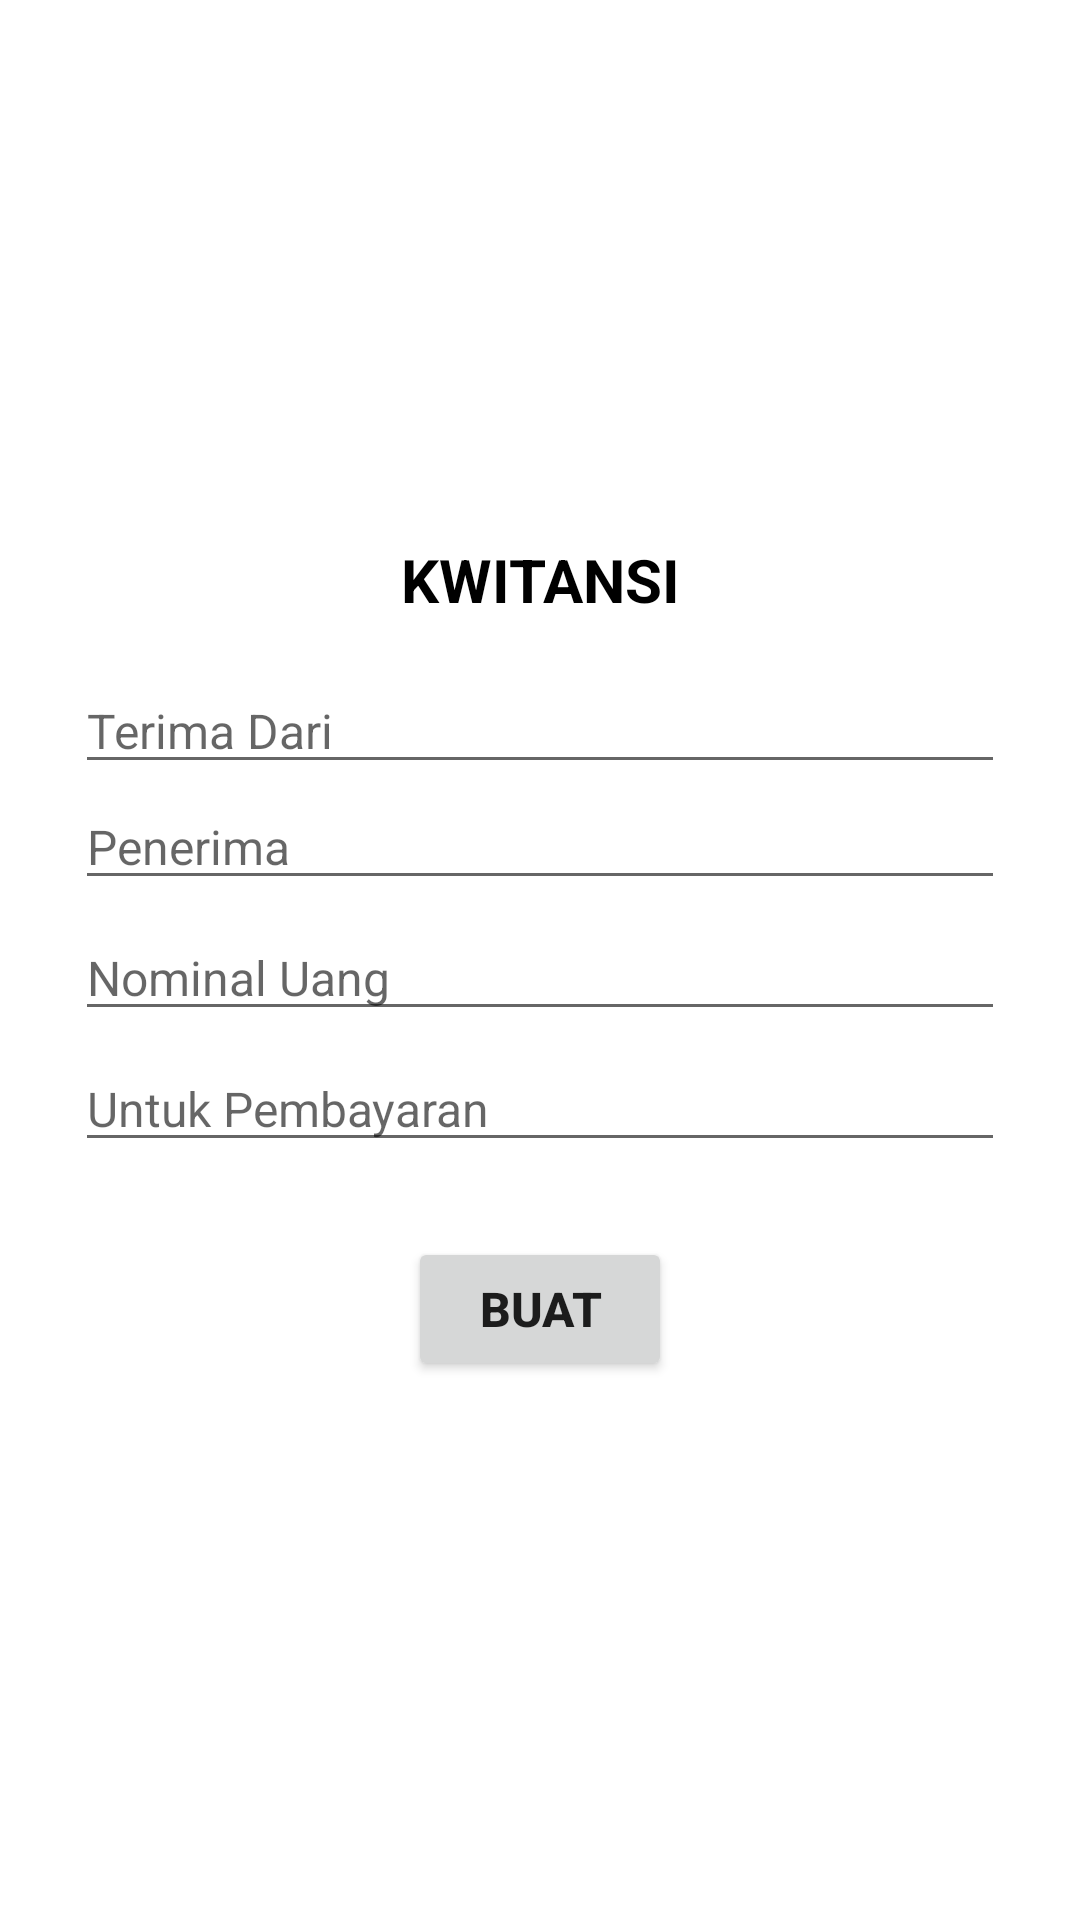

Here is an Android app screen rendered from its layout file. Give the layout XML and the strings, colors and styles it references.
<!-- AndroidManifest.xml: application theme Theme.KwitansiDigital -->
<!-- res/layout/fragment_add.xml -->
<?xml version="1.0" encoding="utf-8"?>
<RelativeLayout xmlns:android="http://schemas.android.com/apk/res/android"
    xmlns:app="http://schemas.android.com/apk/res-auto"
    xmlns:tools="http://schemas.android.com/tools"
    android:layout_width="match_parent"
    android:layout_height="match_parent"
    android:gravity="center"
    android:layout_marginBottom="?actionBarSize"
    tools:context=".ui.add.AddFragment">

    <TextView
        android:id="@+id/text_add"
        android:layout_width="match_parent"
        android:layout_height="wrap_content"
        android:layout_marginStart="8dp"
        android:layout_marginTop="8dp"
        android:layout_marginEnd="8dp"
        android:textAlignment="center"
        android:textSize="24sp"/>


    <LinearLayout
        android:layout_marginLeft="25sp"
        android:layout_marginRight="25sp"
        android:id="@+id/layout_input_data"
        android:orientation="vertical"
        android:gravity="center_horizontal"
        android:layout_width="match_parent"
        android:layout_height="wrap_content">

        <LinearLayout
            android:id="@+id/input_nama_pengirim"
            android:layout_width="match_parent"
            android:orientation="vertical"
            android:layout_height="wrap_content">

            <TextView
                android:layout_width="match_parent"
                android:layout_height="wrap_content"
                android:layout_marginBottom="16sp"
                android:text="KWITANSI"
                android:textAlignment="center"
                android:textColor="@color/black"
                android:textStyle="bold"
                android:textSize="20sp"></TextView>

            <EditText
                android:visibility="gone"
                android:hint="ID"
                android:id="@+id/input_id"
                android:textSize="16sp"
                android:enabled="false"
                android:inputType="text"
                android:layout_width="match_parent"
                android:layout_height="wrap_content">
            </EditText>

            <EditText
                android:hint="Terima Dari"
                android:id="@+id/input_nama_terimadari"
                android:textSize="16sp"
                android:inputType="text"
                android:layout_width="match_parent"
                android:layout_height="wrap_content">
            </EditText>

            <EditText
                android:hint="Penerima"
                android:id="@+id/input_nama_penerima"
                android:textSize="16sp"
                android:inputType="text"
                android:layout_width="match_parent"
                android:layout_height="wrap_content">
            </EditText>
        </LinearLayout>


        <LinearLayout
            android:id="@+id/input_banyak_uang"
            android:layout_marginTop="5sp"
            android:layout_width="match_parent"
            android:orientation="vertical"
            android:layout_height="wrap_content">


            <EditText
                android:hint="Nominal Uang"
                android:id="@+id/input_nominal"
                android:textSize="16sp"
                android:inputType="number"
                android:maxLength="12"
                android:layout_width="match_parent"
                android:layout_height="wrap_content">
            </EditText>
        </LinearLayout>


        <LinearLayout
            android:id="@+id/input_tujuan_pembayaran"
            android:layout_marginTop="5sp"
            android:layout_width="match_parent"
            android:orientation="vertical"
            android:layout_height="wrap_content">

            <EditText
                android:hint="Untuk Pembayaran"
                android:id="@+id/input_deskripsi"
                android:textSize="16sp"
                android:inputType="textMultiLine"
                android:layout_width="match_parent"
                android:layout_height="wrap_content">
            </EditText>
        </LinearLayout>

        <Button
            android:id="@+id/simpan"
            android:layout_width="wrap_content"
            android:layout_height="wrap_content"
            android:layout_marginTop="25sp"
            android:text="Buat"
            android:textStyle="bold"
            android:textSize="16sp"></Button>




    </LinearLayout>

</RelativeLayout>
<!-- resources referenced by this layout -->
<resources>
  <color name="black">#FF000000</color>
  <style name="Theme.KwitansiDigital" parent="Theme.MaterialComponents.DayNight.DarkActionBar">
          
          <item name="colorPrimary">@color/purple_500</item>
          <item name="colorPrimaryVariant">@color/purple_700</item>
          <item name="colorOnPrimary">@color/white</item>
          
          <item name="colorSecondary">@color/teal_200</item>
          <item name="colorSecondaryVariant">@color/teal_700</item>
          <item name="colorOnSecondary">@color/black</item>
          
          <item name="android:statusBarColor">?attr/colorPrimaryVariant</item>
          
      </style>
  <color name="purple_500">#327166</color>
  <color name="purple_700">#327166</color>
  <color name="white">#FFFFFFFF</color>
  <color name="teal_200">#327166</color>
  <color name="teal_700">#327166</color>
</resources>
